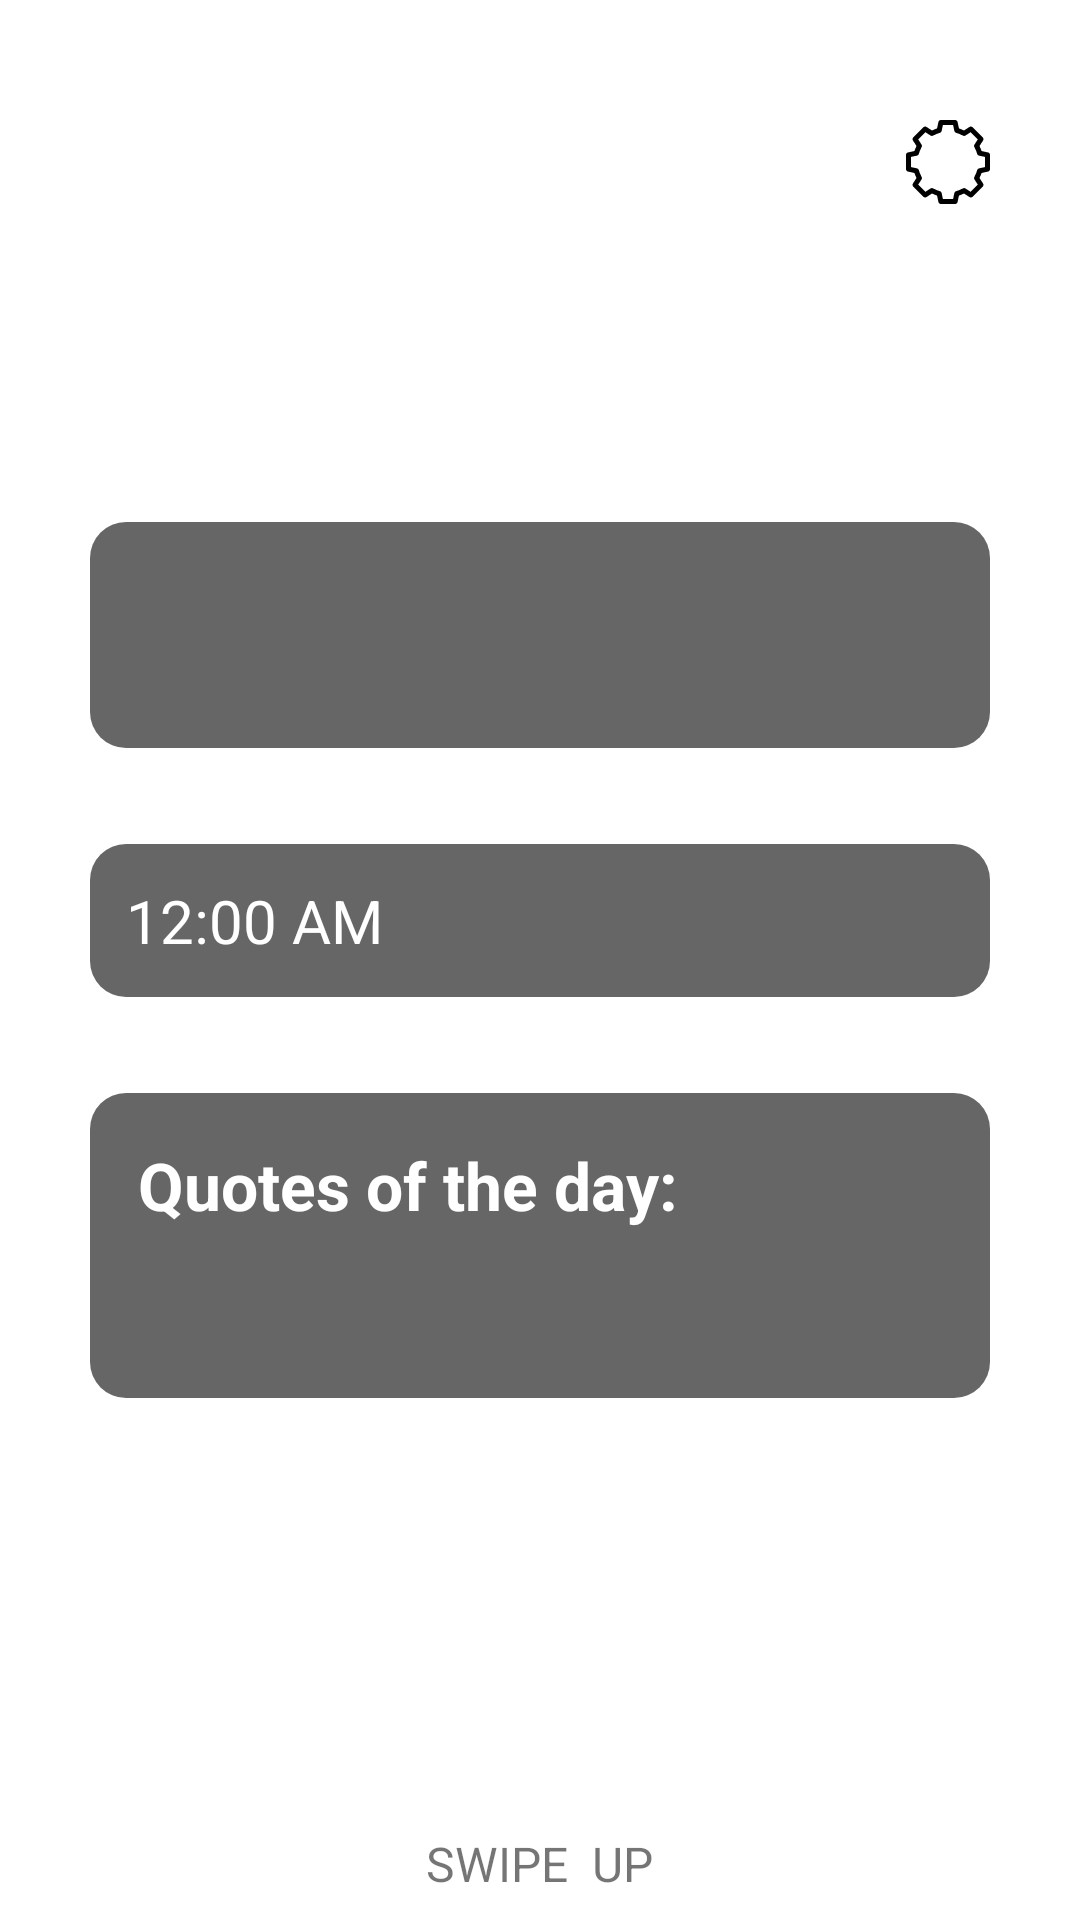

Android layout source for this screen:
<!-- AndroidManifest.xml: application theme AppTheme -->
<!-- res/layout/fragment_weather.xml -->
<?xml version="1.0" encoding="utf-8"?>
<RelativeLayout xmlns:android="http://schemas.android.com/apk/res/android"
    xmlns:app="http://schemas.android.com/apk/res-auto"
    xmlns:tools="http://schemas.android.com/tools"
    android:layout_width="match_parent"
    android:layout_height="match_parent"
    tools:context=".ui.Fragment.WeatherFragment">



    <RelativeLayout
        android:layout_width="match_parent"
        android:layout_height="70dp"
        android:layout_alignParentBottom="true"
        android:padding="8dp"
        android:id="@+id/relLayout"
        android:layout_centerHorizontal="true">


        <RelativeLayout
            android:layout_width="wrap_content"
            android:layout_height="wrap_content"
            android:layout_centerHorizontal="true"
            android:layout_alignParentBottom="true"
           >
            <ImageView
                android:id="@+id/swipUp"
                android:layout_width="wrap_content"
                android:layout_height="wrap_content"
                android:layout_centerHorizontal="true" />


            <com.google.android.material.textview.MaterialTextView
                android:layout_width="wrap_content"
                android:layout_height="wrap_content"
                android:layout_below="@+id/swipUp"
                android:text="SWIPE  UP"
                android:id="@+id/swipUp2"
                android:textSize="16sp" />
        </RelativeLayout>


    </RelativeLayout>





    <ImageView
        android:layout_width="44dp"
        android:layout_height="44dp"
        android:src="@drawable/ic_wheel"
        android:layout_marginTop="32dp"
        android:id="@+id/settingImg"
        android:clickable="true"
        android:padding="8dp"
        android:layout_alignParentEnd="true"
        android:layout_marginEnd="22dp"
        android:focusable="true" />

    <RelativeLayout
        android:layout_width="wrap_content"
        android:layout_centerHorizontal="true"
        android:layout_centerVertical="true"
        android:layout_height="wrap_content">
        <RelativeLayout
            android:layout_width="300dp"
            android:layout_height="wrap_content"
            android:layout_centerHorizontal="true"
            android:id="@+id/temp_layout"
            android:padding="12dp"
            android:background="@drawable/layout_design">

            <com.google.android.material.textview.MaterialTextView
                android:id="@+id/city"
                android:layout_width="wrap_content"
                android:layout_height="wrap_content"
                android:textColor="#FFFFFF"
                android:layout_alignParentTop="true"
                android:layout_alignParentEnd="true"
                android:textSize="16sp"
                android:textStyle="normal" />


            <com.google.android.material.textview.MaterialTextView
                android:id="@+id/desc"
                android:layout_width="wrap_content"
                android:layout_height="wrap_content"
                android:layout_below="@+id/city"
                android:layout_alignParentTop="true"
                android:layout_alignParentEnd="true"
                android:layout_marginTop="22dp"
                android:textColor="#FFFFFF"
                android:textSize="22sp"
                android:maxLines="2"
                android:textStyle="normal" />






            <com.google.android.material.textview.MaterialTextView
                android:id="@+id/temp"
                android:layout_width="wrap_content"
                android:layout_height="wrap_content"
                android:layout_alignParentTop="true"
                android:layout_toEndOf="@+id/sunImg"
                android:textSize="38sp"
                android:layout_marginStart="12dp"
                android:textColor="#FFFFFF"
                android:textStyle="bold" />
            <ImageView
                android:layout_width="34dp"
                android:layout_height="34dp"
                android:padding="4dp"
                android:id="@+id/sunImg"
                app:tint="#FFFFFF" />
        </RelativeLayout>


        <RelativeLayout
            android:layout_width="300dp"
            android:layout_height="wrap_content"
            android:background="@drawable/layout_design"
            android:padding="12dp"
            android:id="@+id/timeLayout"
            android:layout_marginTop="32dp"
            android:layout_below="@+id/temp_layout"
            android:layout_centerHorizontal="true">



            <TextClock
                android:layout_width="wrap_content"
                android:layout_height="wrap_content"
                android:textSize="20sp"
                android:id="@+id/timeText"
                android:maxLines="1"
                android:format24Hour="kk:mm"
                android:textColor="#FFFFFF"
                />


            <com.google.android.material.textview.MaterialTextView
                android:id="@+id/date"
                android:layout_width="wrap_content"
                android:layout_alignParentEnd="true"
                android:layout_height="wrap_content"
                android:textColor="#FFFFFF"
                android:textSize="20sp" />

        </RelativeLayout>

        <RelativeLayout
            android:layout_width="300dp"
            android:layout_height="wrap_content"
            android:background="@drawable/layout_design"
            android:layout_below="@+id/timeLayout"
            android:layout_centerHorizontal="true"
            android:padding="12dp"
            android:layout_marginTop="32dp">
            <com.google.android.material.textview.MaterialTextView
                android:layout_width="wrap_content"
                android:layout_height="wrap_content"
                android:text="Quotes of the day:"
                android:id="@+id/quotesDay"
                android:textColor="#FFFFFF"
                android:textStyle="bold"
                android:textSize="22sp"
                android:padding="4dp"
                android:layout_alignParentTop="true"
                />
            <com.google.android.material.textview.MaterialTextView
                android:layout_width="wrap_content"
                android:layout_height="wrap_content"
                android:textSize="18sp"
                android:layout_below="@+id/quotesDay"
                android:padding="8dp"
                android:textColor="#FFFFFF"
                android:maxLines="5"
                android:id="@+id/quotesFirst"/>
        </RelativeLayout>

    </RelativeLayout>

</RelativeLayout>
<!-- resources referenced by this layout -->
<resources>
  <!-- drawable ic_wheel: vector/xml drawable (drawable, 3285 chars, omitted) -->
  <!-- drawable layout_design (drawable) -->
  <?xml version="1.0" encoding="utf-8"?>
  <shape xmlns:android="http://schemas.android.com/apk/res/android"
      android:shape="rectangle">
  
      <corners android:radius="12dp"/>
      <solid android:color="#99000000"/>
  </shape>
  <style name="AppTheme" parent="Theme.MaterialComponents.Light.NoActionBar">
          
          <item name="colorPrimary">@color/colorPrimary</item>
          <item name="colorPrimaryDark">@color/colorPrimaryDark</item>
          <item name="colorAccent">@color/colorAccent</item>
          <item name="android:windowContentTransitions">true</item>
          <item name="android:windowDisablePreview">true</item>
  
      </style>
  <color name="colorPrimary">#008577</color>
  <color name="colorPrimaryDark">#00574B</color>
  <color name="colorAccent">#D81B60</color>
</resources>
